Run: headless pygame with SDL's dummy video driver; simulated clock (each Clock.tick advances the game by its frame time, no real sleeping); random seed 0; keys injected as events and as key.get_pressed() state; mouse plan: one left click at the window centre at the start of phase 2, then a move to the lower-right quarter at the start of phase 3.
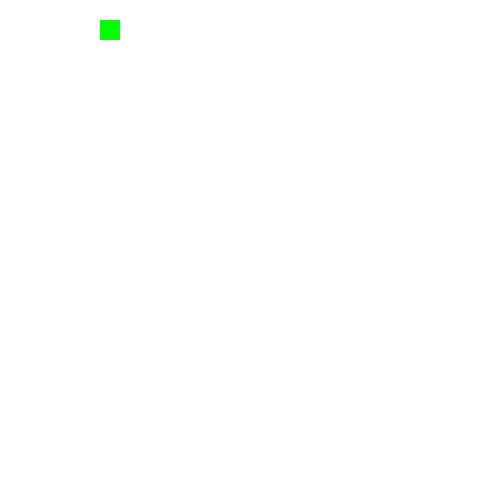
Frame 1 of 4 · flips 1–60 · no input
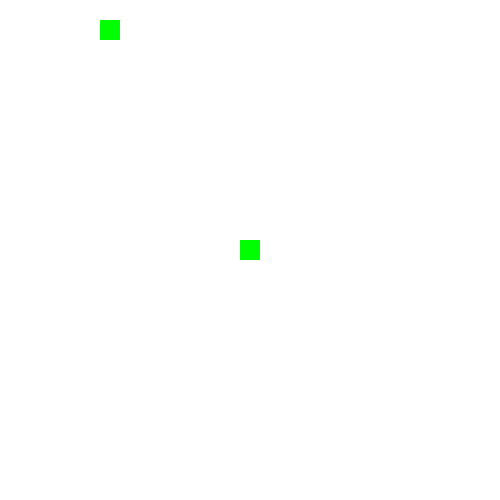
Frame 2 of 4 · flips 61–180 · clicked the window centre · tapped SPACE, RETURN · held RIGHT (→), D
Frame 3 of 4 · flips 181–300 · moved the mouse to the lower-right quarter · held DOWN (↓), S · screen unchanged from frame 2, image omitted
Frame 4 of 4 · flips 301–420 · held LEFT (←), A, UP (↑), W · screen unchanged from frame 3, image omitted

The pygame program that drew these frames:

# Imports 
import pygame

# Start PyGame
pygame.init()

# Define Colors
black = [0, 0 ,0]
white = [255, 255, 255]
blue = [ 0, 0 , 255]
green = [ 0, 255, 0]
red = [255, 0, 0]

class Block(pygame.sprite.Sprite):
	# Default color of a block
	color = black
	# Default size of a block
	size = 10
	def __init__(self, locX, locY):
		# Call the parent class (Sprite) constructor 
		pygame.sprite.Sprite.__init__(self)
		# Create an image of the block, and fill it with a color
		# This could also be an image loaded from the disk
		self.image = pygame.Surface([self.size, self.size])
		self.image.fill(self.color)
		# Set bounds
		self.rect = self.image.get_rect()
		# Set draw location
		self.rect.x = locX
		self.rect.y = locY

# Set and Display Screen
sizeX = 500
sizeY = 500
size = [sizeX, sizeY]
screen = pygame.display.set_mode(size)

# Set Screen's Title
pygame.display.set_caption("World Grid")

# Grid Settings
width = 20 # X size of grid location
height  = 20 # Y size of grid location

# Make Grid Array
grid = []
for row in range(int(sizeX/width)):
	grid.append([])
	for column in range(int(sizeX/height)):
		grid[row].append(0)
	
# Test Grid Value	
grid[1][5] = 1

# Sentinel for Game Loop
done = False

# Game Timer
clock = pygame.time.Clock()

# Main Game Loop
while done == False:
	# Limit FPS of Game Loop
	clock.tick(25)
	
	# Check for Events
	for event in pygame.event.get(): 
		if event.type == pygame.QUIT:
			done = True
		elif event.type == pygame.MOUSEBUTTONDOWN:
			pos = pygame.mouse.get_pos()
			gridLocX = int(pos[0] / width)
			gridLocY = int(pos[1] / height)
			grid[gridLocY][gridLocX] = 1
	
	# Clear the Screen
	screen.fill(black)
	
	# Draw Grid
	for column in range(int(sizeX/width)):
		for row in range(int(sizeY/height)):
			if grid[row][column] == 1:
				color = green
			else:
				 color = white
			pygame.draw.rect( screen, color, [column*width,row*height, width, height])
	
	# Update Display
	pygame.display.flip()

# Exit Program
pygame.quit()
